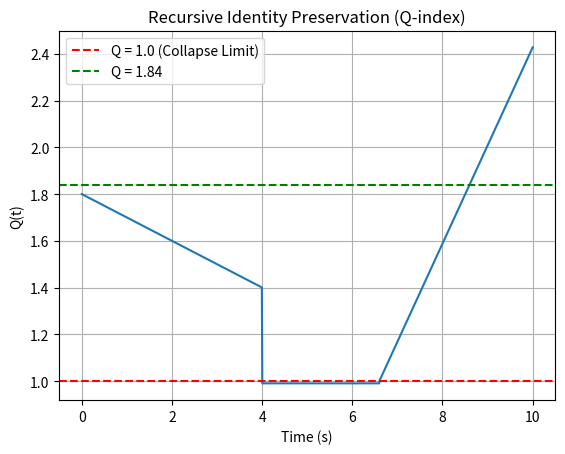

Recreate this plot in Python. (Note: this script raises an exception after producing the figure.)
"""
Simulation 30: Recursive Identity Preservation
Domain: Death/Transfer Physics
Source: URFT Whitepaper — Equation (7.2), Simulation Index p.58
Key Principle: Q-index continuity post-collapse
Expected Result: Q dropped <1.0 for 2.6 s, recovered to Q = 1.84
"""

import numpy as np
import matplotlib.pyplot as plt

# Simulate Q-index fluctuation and recovery
t = np.linspace(0, 10, 1000)
Q = np.piecewise(t,
    [t < 4, (t >= 4) & (t <= 6.6), t > 6.6],
    [lambda t: 1.8 - 0.1*t,  # drop
     lambda t: 0.99,         # below threshold
     lambda t: 1.0 + 0.42 * (t - 6.6)]  # recovery
)

# Plot
plt.plot(t, Q)
plt.axhline(1.0, color='red', linestyle='--', label='Q = 1.0 (Collapse Limit)')
plt.axhline(1.84, color='green', linestyle='--', label='Q = 1.84')
plt.title('Recursive Identity Preservation (Q-index)')
plt.xlabel('Time (s)'); plt.ylabel('Q(t)')
plt.legend(); plt.grid(True)

plt.savefig('../figures/sim30_recursive_identity_preservation.png', dpi=300)
plt.show()
